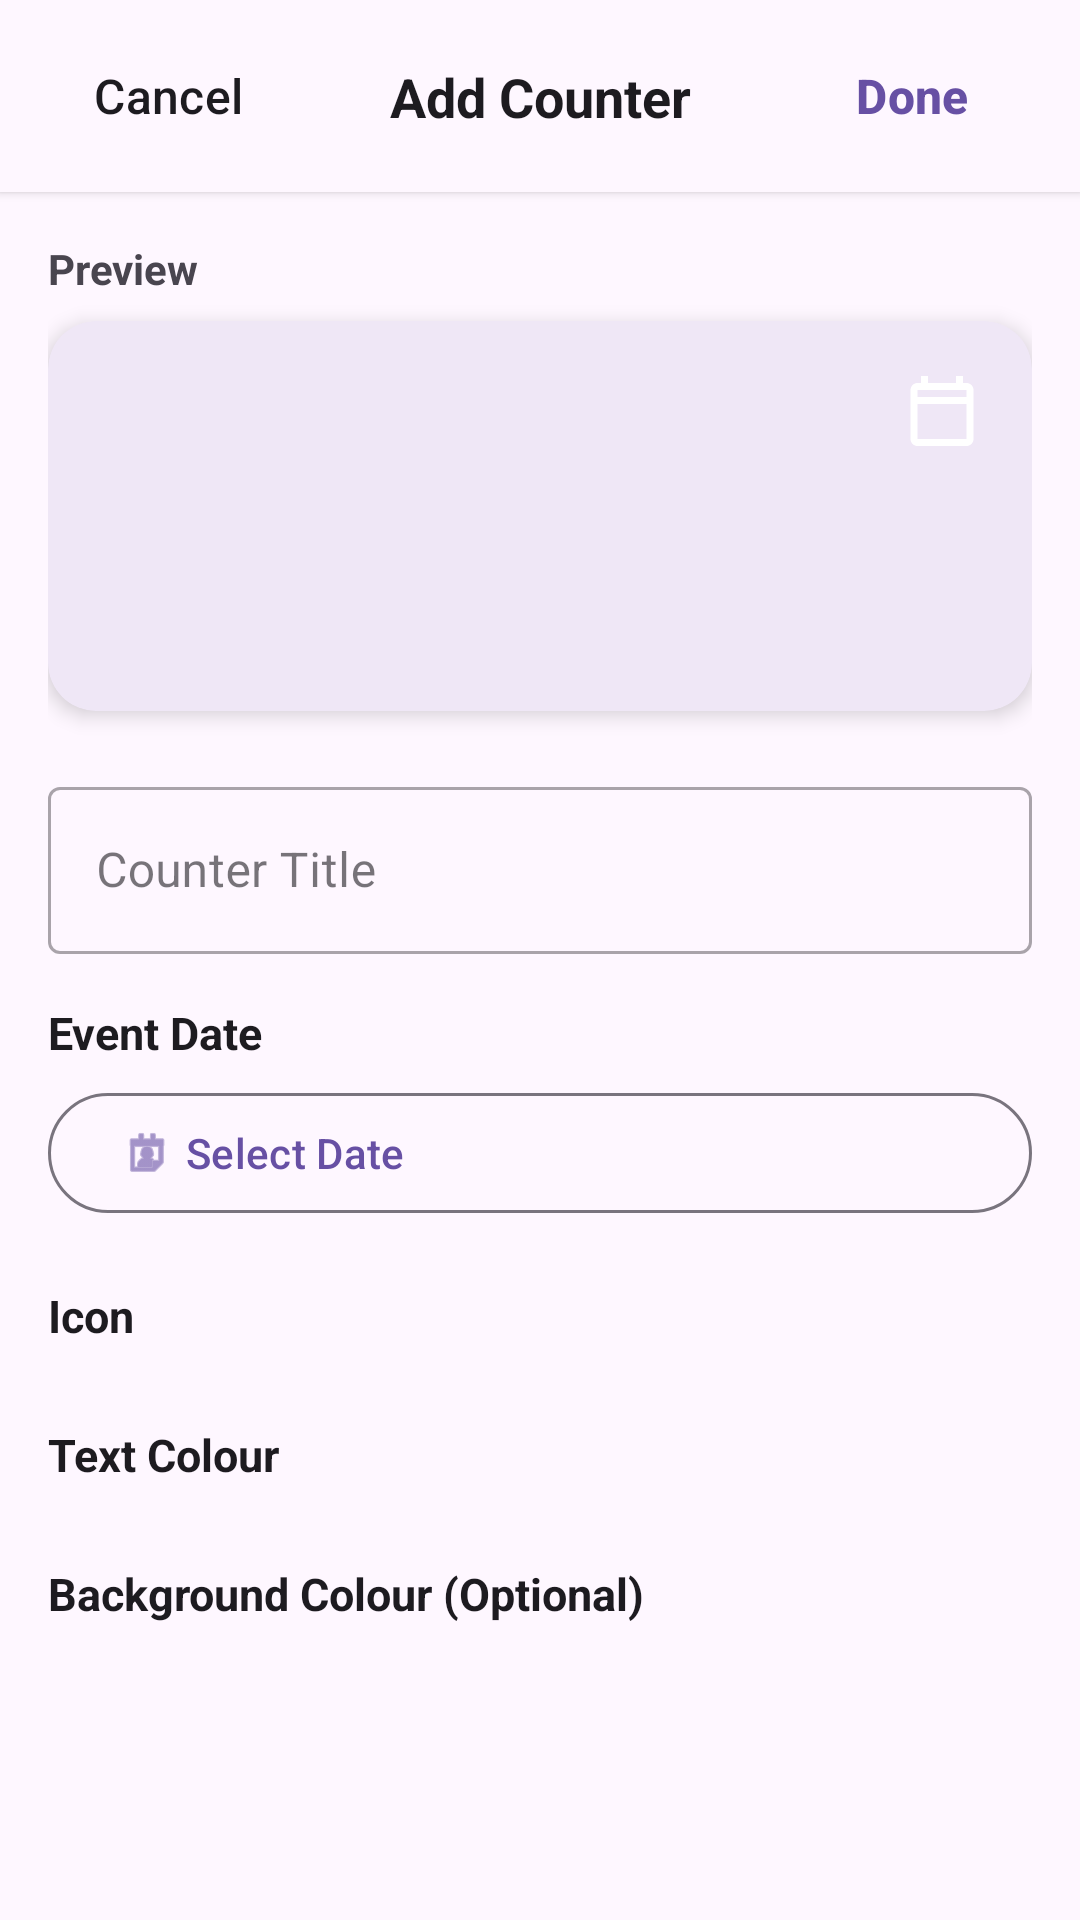

Produce the Android XML layout that renders to this screen, including the resource entries it uses.
<!-- AndroidManifest.xml: application theme Theme.Countify -->
<!-- res/layout/fragment_second.xml -->
<?xml version="1.0" encoding="utf-8"?>
<LinearLayout xmlns:android="http://schemas.android.com/apk/res/android"
    xmlns:app="http://schemas.android.com/apk/res-auto"
    xmlns:tools="http://schemas.android.com/tools"
    android:layout_width="match_parent"
    android:layout_height="match_parent"
    android:orientation="vertical"
    tools:context=".SecondFragment">

    
    <androidx.constraintlayout.widget.ConstraintLayout
        android:layout_width="match_parent"
        android:layout_height="?attr/actionBarSize"
        android:background="?attr/colorSurface"
        android:elevation="2dp"
        android:paddingHorizontal="12dp">

        <com.google.android.material.button.MaterialButton
            android:id="@+id/btn_cancel"
            style="@style/Widget.Material3.Button.TextButton"
            android:layout_width="wrap_content"
            android:layout_height="wrap_content"
            android:text="Cancel"
            android:textColor="?attr/colorOnSurface"
            android:textSize="16sp"
            app:layout_constraintBottom_toBottomOf="parent"
            app:layout_constraintStart_toStartOf="parent"
            app:layout_constraintTop_toTopOf="parent" />

        <TextView
            android:id="@+id/tv_header_title"
            android:layout_width="wrap_content"
            android:layout_height="wrap_content"
            android:text="Add Counter"
            android:textColor="?attr/colorOnSurface"
            android:textSize="18sp"
            android:textStyle="bold"
            app:layout_constraintBottom_toBottomOf="parent"
            app:layout_constraintEnd_toStartOf="@id/btn_done"
            app:layout_constraintStart_toEndOf="@id/btn_cancel"
            app:layout_constraintTop_toTopOf="parent" />

        <com.google.android.material.button.MaterialButton
            android:id="@+id/btn_done"
            style="@style/Widget.Material3.Button.TextButton"
            android:layout_width="wrap_content"
            android:layout_height="wrap_content"
            android:text="Done"
            android:textColor="?attr/colorPrimary"
            android:textSize="16sp"
            android:textStyle="bold"
            app:layout_constraintBottom_toBottomOf="parent"
            app:layout_constraintEnd_toEndOf="parent"
            app:layout_constraintTop_toTopOf="parent" />

    </androidx.constraintlayout.widget.ConstraintLayout>

    <ScrollView
        android:layout_width="match_parent"
        android:layout_height="match_parent"
        android:clipToPadding="false"
        android:paddingBottom="24dp">

        <LinearLayout
            android:layout_width="match_parent"
            android:layout_height="wrap_content"
            android:orientation="vertical"
            android:padding="16dp">

            
            <TextView
                android:layout_width="wrap_content"
                android:layout_height="wrap_content"
                android:layout_marginBottom="8dp"
                android:text="Preview"
                android:textColor="?android:attr/textColorSecondary"
                android:textSize="14sp"
                android:textStyle="bold" />

            <com.google.android.material.card.MaterialCardView
                android:id="@+id/card_preview"
                android:layout_width="match_parent"
                android:layout_height="wrap_content"
                android:layout_marginBottom="20dp"
                app:cardCornerRadius="16dp"
                app:cardElevation="4dp"
                app:strokeWidth="0dp">

                <androidx.constraintlayout.widget.ConstraintLayout
                    android:layout_width="match_parent"
                    android:layout_height="wrap_content"
                    android:minHeight="120dp"
                    android:padding="16dp">

                    <TextView
                        android:id="@+id/preview_tv_title"
                        android:layout_width="0dp"
                        android:layout_height="wrap_content"
                        android:layout_marginEnd="12dp"
                        android:ellipsize="end"
                        android:maxLines="2"
                        android:textColor="#FFFFFF"
                        android:textSize="20sp"
                        android:textStyle="bold"
                        app:layout_constraintEnd_toStartOf="@id/preview_iv_icon"
                        app:layout_constraintStart_toStartOf="parent"
                        app:layout_constraintTop_toTopOf="parent"
                        tools:text="Event Title" />

                    <ImageView
                        android:id="@+id/preview_iv_icon"
                        android:layout_width="28dp"
                        android:layout_height="28dp"
                        android:contentDescription="Preview Icon"
                        android:src="@drawable/ic_counter_calendar"
                        app:layout_constraintEnd_toEndOf="parent"
                        app:layout_constraintTop_toTopOf="parent"
                        app:tint="#FFFFFF" />

                    <TextView
                        android:id="@+id/preview_tv_date"
                        android:layout_width="0dp"
                        android:layout_height="wrap_content"
                        android:layout_marginTop="4dp"
                        android:ellipsize="end"
                        android:maxLines="1"
                        android:textColor="#FFFFFF"
                        android:textSize="13sp"
                        app:layout_constraintEnd_toStartOf="@id/preview_iv_icon"
                        app:layout_constraintStart_toStartOf="parent"
                        app:layout_constraintTop_toBottomOf="@id/preview_tv_title"
                        tools:text="12 August 2026" />

                    <TextView
                        android:id="@+id/preview_tv_days_left"
                        android:layout_width="wrap_content"
                        android:layout_height="wrap_content"
                        android:layout_marginTop="20dp"
                        android:textColor="#FFFFFF"
                        android:textSize="22sp"
                        android:textStyle="bold"
                        app:layout_constraintBottom_toBottomOf="parent"
                        app:layout_constraintStart_toStartOf="parent"
                        app:layout_constraintTop_toBottomOf="@id/preview_tv_date"
                        app:layout_constraintVertical_bias="1.0"
                        tools:text="12 days left" />

                </androidx.constraintlayout.widget.ConstraintLayout>
            </com.google.android.material.card.MaterialCardView>

            
            <com.google.android.material.textfield.TextInputLayout
                style="@style/Widget.MaterialComponents.TextInputLayout.OutlinedBox"
                android:layout_width="match_parent"
                android:layout_height="wrap_content"
                android:layout_marginBottom="16dp"
                android:hint="Counter Title">

                <com.google.android.material.textfield.TextInputEditText
                    android:id="@+id/et_title"
                    android:layout_width="match_parent"
                    android:layout_height="wrap_content"
                    android:inputType="textCapWords"
                    android:maxLines="1" />
            </com.google.android.material.textfield.TextInputLayout>

            
            <TextView
                android:layout_width="wrap_content"
                android:layout_height="wrap_content"
                android:layout_marginBottom="6dp"
                android:text="Event Date"
                android:textColor="?android:attr/textColorPrimary"
                android:textSize="15sp"
                android:textStyle="bold" />

            <com.google.android.material.button.MaterialButton
                android:id="@+id/btn_select_date"
                style="@style/Widget.Material3.Button.OutlinedButton"
                android:layout_width="match_parent"
                android:layout_height="wrap_content"
                android:layout_marginBottom="20dp"
                android:gravity="start|center_vertical"
                android:text="Select Date"
                app:icon="@android:drawable/ic_menu_my_calendar" />

            
            <TextView
                android:layout_width="wrap_content"
                android:layout_height="wrap_content"
                android:layout_marginBottom="6dp"
                android:text="Icon"
                android:textColor="?android:attr/textColorPrimary"
                android:textSize="15sp"
                android:textStyle="bold" />

            <androidx.recyclerview.widget.RecyclerView
                android:id="@+id/rv_icons"
                android:layout_width="match_parent"
                android:layout_height="wrap_content"
                android:layout_marginBottom="20dp"
                android:clipToPadding="false"
                android:orientation="horizontal"
                app:layoutManager="androidx.recyclerview.widget.LinearLayoutManager" />

            
            <TextView
                android:layout_width="wrap_content"
                android:layout_height="wrap_content"
                android:layout_marginBottom="6dp"
                android:text="Text Colour"
                android:textColor="?android:attr/textColorPrimary"
                android:textSize="15sp"
                android:textStyle="bold" />

            <androidx.recyclerview.widget.RecyclerView
                android:id="@+id/rv_text_colors"
                android:layout_width="match_parent"
                android:layout_height="wrap_content"
                android:layout_marginBottom="20dp"
                android:clipToPadding="false"
                android:orientation="horizontal"
                app:layoutManager="androidx.recyclerview.widget.LinearLayoutManager" />

            
            <TextView
                android:layout_width="wrap_content"
                android:layout_height="wrap_content"
                android:layout_marginBottom="6dp"
                android:text="Background Colour (Optional)"
                android:textColor="?android:attr/textColorPrimary"
                android:textSize="15sp"
                android:textStyle="bold" />

            <androidx.recyclerview.widget.RecyclerView
                android:id="@+id/rv_background_colors"
                android:layout_width="match_parent"
                android:layout_height="wrap_content"
                android:clipToPadding="false"
                android:orientation="horizontal"
                app:layoutManager="androidx.recyclerview.widget.LinearLayoutManager" />

        </LinearLayout>
    </ScrollView>

</LinearLayout>
<!-- resources referenced by this layout -->
<resources>
  <!-- drawable ic_counter_calendar (drawable) -->
  <vector xmlns:android="http://schemas.android.com/apk/res/android"
      android:width="24dp"
      android:height="24dp"
      android:viewportWidth="24"
      android:viewportHeight="24">
      <path
          android:fillColor="#FFFFFF"
          android:pathData="M19,4h-1V2h-2v2H8V2H6v2H5C3.89,4 3.01,4.9 3.01,6L3,20c0,1.1 0.89,2 2,2h14c1.1,0 2,-0.9 2,-2V6c0,-1.1 -0.9,-2 -2,-2zM19,20H5V10h14v10zM19,8H5V6h14v2z" />
  </vector>
  <style name="Theme.Countify" parent="Base.Theme.Countify" />
  <style name="Base.Theme.Countify" parent="Theme.Material3.DayNight.NoActionBar">
          
          
      </style>
</resources>
